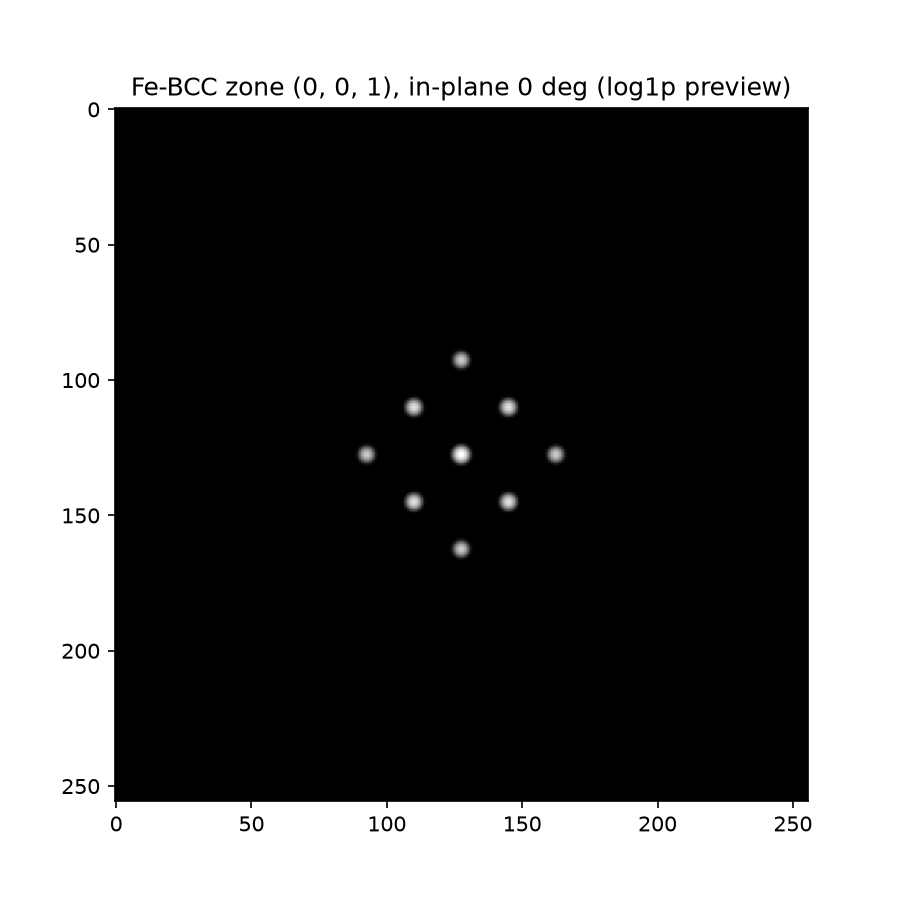

Source data for this figure (header and first rows):
h, k, l, qx_A, qy_A, d_hkl_A, intensity_norm, amplitude, observable
-1, -1, 0, -0.3493, -0.3493, 0.494, 1, 1200, true
1, 1, 0, 0.3493, 0.3493, 0.494, 1, 1200, true
1, -1, 0, 0.3493, -0.3493, 0.494, 1, 1200, true
-1, 1, 0, -0.3493, 0.3493, 0.494, 1, 1200, true
0, -2, 0, 0.000000000, -0.6986, 0.6986, 0.5048, 605.7, true
-2, 0, 0, -0.6986, 0.000000000, 0.6986, 0.5048, 605.7, true
2, 0, 0, 0.6986, -0.000000000, 0.6986, 0.5048, 605.7, true
0, 2, 0, 0.000000000, 0.6986, 0.6986, 0.5048, 605.7, true
